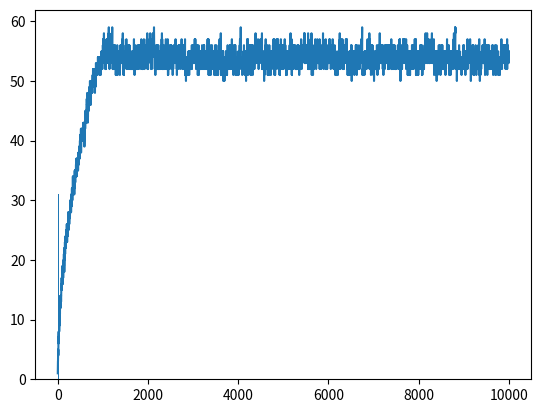

Generate this figure with matplotlib:
# %%
import numpy as np
# %%
def propagate_avalanche(i):
    for i in range(i, L):
        # print('i \t', i)
        if i == 0 and z_i[i] > z_i_th[i]:
            z_i[i] -= 2
            z_i[i+1] += 1
            h_i[i+1] += 1
        elif i == L - 1 and z_i[i] > z_i_th[i]:
            z_i[i] -= 1
            z_i[i-1] += 1
        elif z_i[i] > z_i_th[i]:
            z_i[i] -= 2
            z_i[i+1] += 1
            z_i[i-1] += 1
            h_i[i+1] += 1
        else:
            break
        # remove one from current height and move it to the next
        h_i[i] -= 1
        # h_i[i+1] += 1

        z_i_th[i] = int(np.random.random() > p) + 1
    return i
# %%
L = 32

z_i_th = np.random.randint(1,3,L)
z_i = np.zeros(L)
h_i = np.zeros(L)

p = 1/2

h0 = []

iterations = 10000
for gen in range(iterations):
    site = 0
    z_i[0] += 1
    h_i[0] += 1
    # print(gen, h_i, z_i_th, ' ->  ', end='')
    # It's impossible to have a double avalanche?
    direction = 1
    while True:
        if site == -1:
            break
        if z_i[site] > z_i_th[site]:
            site = propagate_avalanche(site)
            direction = -1
        else:
            site += direction
            # break?
        if site == L - 1:
            direction = -1
    # print(h_i, z_i_th)

    h0.append(h_i[0])
    deviation = np.where(z_i > 2)
    if len(deviation[0]) > 0:
        print('ERROR IN THRESHOLDS!', deviation[0])
# %%
import matplotlib.pyplot as plt
# %%
plt.plot(h0)
# plt.plot([0,1000],[26.5,26.5])
np.average(h0[3000:]) # 3000 for L=32; 400 for L = 16
# %%
# %%
plt.bar(np.arange(1, 1 + L), h_i)
# %%
